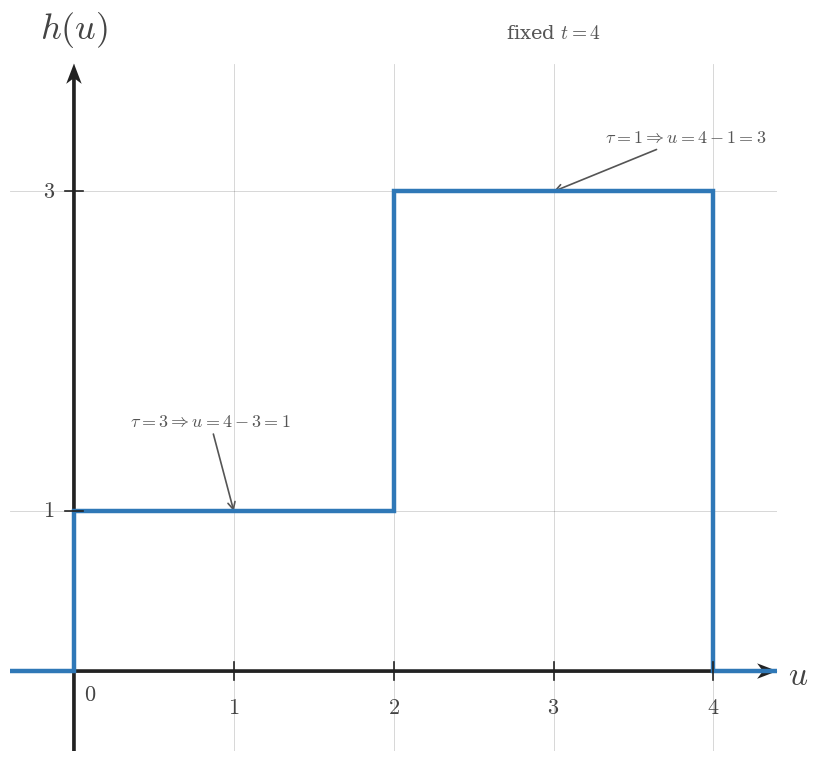

Python code for this plot: (Note: this script raises an exception after producing the figure.)
from __future__ import annotations

from pathlib import Path

import matplotlib.pyplot as plt
from matplotlib.patches import Rectangle
import numpy as np

COURSE_NAME = "Continuous Time Signal Processing"
COURSE_CODE = "CTS"
COURSE_ID = "EE01"
UNIT_NUMBER = 6
UNIT_NAME = "Unit 6"
MODULE_ID = "EE01-M06-03"
MODULE_NUMBER = "6.3"
MODULE_NAME = "Convolution Setup"

DEFAULT_DPI = 160
DEFAULT_SIGNAL_FIGSIZE = (9.12, 7.68)
DEFAULT_SQUARE_FIGSIZE = (5.6, 5.6)

SIGNAL_COLOR = "#2f78b7"
AXIS_COLOR = "#222222"
LABEL_COLOR = "#444444"
TICK_LABEL_COLOR = "#444444"
GRID_COLOR = "#000000"
GUIDE_COLOR = "#777777"
ANNOTATION_COLOR = "#555555"

SIGNAL_LW = 3.2
AXIS_LW = 1.4
TICK_LW = 1.2
GRID_LW = 0.6
GUIDE_LW = 1.5

TICK_LABEL_SIZE = 16
AXIS_LABEL_SIZE = 24
TOP_LABEL_SIZE = 26
ANNOTATION_SIZE = 15

TICK_HALF_LEN = 0.055

OPEN_MARKER_SIZE = 9
CLOSED_MARKER_SIZE = 8
ENDPOINT_EDGEWIDTH = 2.3

AXIS_ARROW_KW = dict(
    angles="xy",
    scale_units="xy",
    scale=1,
    width=0.0048,
    headwidth=4.2,
    headlength=5.5,
    headaxislength=4.3,
    color=AXIS_COLOR,
    pivot="tail",
    clip_on=False,
)

BLOCK_EDGE_LW = 1.6
BLOCK_FACE_COLOR = "white"
ARROW_HEAD_SCALE = 14


def apply_ct_style() -> None:
    plt.rcParams.update(
        {
            "mathtext.fontset": "cm",
            "font.family": "serif",
            "figure.facecolor": "white",
            "axes.facecolor": "white",
        }
    )


apply_ct_style()


def math_label(value):
    if isinstance(value, str):
        return value
    if abs(value - int(value)) < 1e-9:
        return rf"${int(value)}$"
    return rf"${value:g}$"


def make_figure(figsize=DEFAULT_SIGNAL_FIGSIZE, dpi=DEFAULT_DPI):
    fig, ax = plt.subplots(figsize=figsize, dpi=dpi)
    fig.patch.set_facecolor("white")
    ax.set_facecolor("white")
    return fig, ax


def finalize_figure(fig, output_path, *, dpi=DEFAULT_DPI):
    output_path = Path(output_path)
    output_path.parent.mkdir(parents=True, exist_ok=True)
    fig.savefig(output_path, bbox_inches="tight", facecolor="white", dpi=dpi)


def setup_ct_signal_axes(
    ax,
    *,
    xlim,
    ylim,
    xticks,
    yticks,
    x_axis_label=r"$t$",
    y_axis_label=r"$x(t)$",
    show_grid=True,
    show_origin=True,
    y_tick_label_side="left",
    equal_aspect=True,
):
    ax.set_xlim(*xlim)
    ax.set_ylim(*ylim)

    if equal_aspect:
        ax.set_aspect("equal", adjustable="box")

    ax.set_xticks(xticks)
    ax.set_yticks(yticks)

    if show_grid:
        ax.grid(True, linewidth=GRID_LW, alpha=0.18, color=GRID_COLOR)
        ax.set_axisbelow(True)

    for spine in ax.spines.values():
        spine.set_visible(False)

    ax.tick_params(left=False, bottom=False, labelleft=False, labelbottom=False)

    x_axis_start, x_axis_end = xlim
    y_axis_start, y_axis_end = ylim

    ax.quiver(x_axis_start, 0, x_axis_end - x_axis_start, 0, **AXIS_ARROW_KW)
    ax.quiver(0, y_axis_start, 0, y_axis_end - y_axis_start, **AXIS_ARROW_KW)

    for t in xticks:
        if abs(t) < 1e-12:
            continue
        ax.plot([t, t], [-TICK_HALF_LEN, TICK_HALF_LEN], color=AXIS_COLOR, lw=TICK_LW, zorder=5)
        ax.text(
            t,
            -0.16,
            math_label(t),
            fontsize=TICK_LABEL_SIZE,
            ha="center",
            va="top",
            color=TICK_LABEL_COLOR,
            zorder=6,
        )

    for y in yticks:
        if abs(y) < 1e-12:
            continue
        ax.plot([-TICK_HALF_LEN, TICK_HALF_LEN], [y, y], color=AXIS_COLOR, lw=TICK_LW, zorder=5)
        if y_tick_label_side == "right":
            ax.text(
                0.12,
                y,
                math_label(y),
                fontsize=TICK_LABEL_SIZE,
                ha="left",
                va="center",
                color=TICK_LABEL_COLOR,
                zorder=6,
            )
        else:
            ax.text(
                -0.12,
                y,
                math_label(y),
                fontsize=TICK_LABEL_SIZE,
                ha="right",
                va="center",
                color=TICK_LABEL_COLOR,
                zorder=6,
            )

    if show_origin:
        ax.text(
            0.06,
            -0.08,
            r"$0$",
            fontsize=TICK_LABEL_SIZE,
            ha="left",
            va="top",
            color=TICK_LABEL_COLOR,
            zorder=6,
        )

    x_pad = 0.08 * (xlim[1] - xlim[0]) / 6
    y_pad = 0.08 * (ylim[1] - ylim[0]) / 4

    ax.text(
        x_axis_end + x_pad,
        -0.03,
        x_axis_label,
        fontsize=AXIS_LABEL_SIZE,
        ha="left",
        va="center",
        color=LABEL_COLOR,
        clip_on=False,
    )

    ax.text(
        0,
        y_axis_end + y_pad,
        y_axis_label,
        fontsize=TOP_LABEL_SIZE,
        ha="center",
        va="bottom",
        color=LABEL_COLOR,
        clip_on=False,
    )


def plot_signal(ax, t, x, *, lw=SIGNAL_LW, color=SIGNAL_COLOR, zorder=4):
    ax.plot(
        t,
        x,
        color=color,
        linewidth=lw,
        solid_capstyle="butt",
        solid_joinstyle="miter",
        zorder=zorder,
    )


def plot_smooth_signal(ax, t, x, *, lw=2.35, color=SIGNAL_COLOR, zorder=4):
    ax.plot(t, x, color=color, linewidth=lw, solid_capstyle="round", zorder=zorder)


def draw_open_endpoint(ax, t0, x0):
    ax.plot(
        t0,
        x0,
        marker="o",
        markersize=OPEN_MARKER_SIZE,
        markerfacecolor="white",
        markeredgecolor=SIGNAL_COLOR,
        markeredgewidth=ENDPOINT_EDGEWIDTH,
        linestyle="None",
        zorder=6,
    )


def draw_closed_endpoint(ax, t0, x0):
    ax.plot(
        t0,
        x0,
        marker="o",
        markersize=CLOSED_MARKER_SIZE,
        markerfacecolor=SIGNAL_COLOR,
        markeredgecolor=SIGNAL_COLOR,
        markeredgewidth=ENDPOINT_EDGEWIDTH,
        linestyle="None",
        zorder=6,
    )


def draw_dotted_guide(ax, x_values, y_values):
    ax.plot(
        x_values,
        y_values,
        color=GUIDE_COLOR,
        linewidth=GUIDE_LW,
        linestyle=(0, (1.1, 2.4)),
        zorder=3,
    )


def draw_support_bracket(ax, t_start, t_end, *, y=-0.38, label="duration"):
    ax.plot([t_start, t_end], [y, y], color=ANNOTATION_COLOR, linewidth=1.3, zorder=5)
    ax.plot([t_start, t_start], [y - 0.06, y + 0.06], color=ANNOTATION_COLOR, linewidth=1.3, zorder=5)
    ax.plot([t_end, t_end], [y - 0.06, y + 0.06], color=ANNOTATION_COLOR, linewidth=1.3, zorder=5)
    if label:
        ax.text(
            (t_start + t_end) / 2,
            y - 0.12,
            label,
            fontsize=ANNOTATION_SIZE,
            ha="center",
            va="top",
            color=ANNOTATION_COLOR,
        )


def draw_offset_line(ax, t_start, t_end, offset):
    ax.plot(
        [t_start, t_end],
        [offset, offset],
        color=GUIDE_COLOR,
        linewidth=1.4,
        linestyle=(0, (1.1, 2.4)),
        zorder=3,
    )


def draw_amplitude_bracket(ax, x_bracket, y0, y1):
    ax.plot([x_bracket, x_bracket], [y0, y1], color=ANNOTATION_COLOR, linewidth=1.3, zorder=5)
    ax.plot([x_bracket - 0.07, x_bracket + 0.07], [y0, y0], color=ANNOTATION_COLOR, linewidth=1.3, zorder=5)
    ax.plot([x_bracket - 0.07, x_bracket + 0.07], [y1, y1], color=ANNOTATION_COLOR, linewidth=1.3, zorder=5)


def setup_block_diagram_axes(ax, *, xlim, ylim, equal_aspect=False):
    ax.set_xlim(*xlim)
    ax.set_ylim(*ylim)
    if equal_aspect:
        ax.set_aspect("equal", adjustable="box")
    ax.set_axis_off()
    ax.set_facecolor("white")


def draw_box(ax, x, y, w, h, *, label=None, fontsize=18, label_color=LABEL_COLOR):
    box = Rectangle(
        (x, y),
        w,
        h,
        facecolor=BLOCK_FACE_COLOR,
        edgecolor=AXIS_COLOR,
        linewidth=BLOCK_EDGE_LW,
        zorder=2,
    )
    ax.add_patch(box)
    if label is not None:
        ax.text(
            x + w / 2,
            y + h / 2,
            label,
            fontsize=fontsize,
            ha="center",
            va="center",
            color=label_color,
            zorder=3,
        )
    return box


def draw_arrow(ax, start, end, *, color=AXIS_COLOR, lw=1.8, mutation_scale=ARROW_HEAD_SCALE):
    ax.annotate(
        "",
        xy=end,
        xytext=start,
        arrowprops=dict(
            arrowstyle="-|>",
            color=color,
            linewidth=lw,
            shrinkA=0,
            shrinkB=0,
            mutation_scale=mutation_scale,
        ),
        zorder=4,
    )


def draw_label(ax, x, y, text, *, fontsize=18, color=LABEL_COLOR, ha="center", va="center"):
    ax.text(x, y, text, fontsize=fontsize, color=color, ha=ha, va=va)


def draw_signal_arrow(ax, x0, y0, x1, y1, *, color=AXIS_COLOR, lw=1.8):
    draw_arrow(ax, (x0, y0), (x1, y1), color=color, lw=lw)


def save_ct_figure(fig, output_path, *, dpi=DEFAULT_DPI):
    finalize_figure(fig, output_path, dpi=dpi)


def main():
    fig, ax = make_figure()
    setup_ct_signal_axes(
        ax,
        xlim=[-0.4, 4.4],
        ylim=[-0.5, 3.8],
        xticks=[0, 1, 2, 3, 4],
        yticks=[1, 3],
        x_axis_label="$u$",
        y_axis_label="$h(u)$",
    )
    plot_signal(ax, [-0.4, 0, 0, 2, 2, 4, 4, 4.4], [0, 0, 1, 1, 3, 3, 0, 0])
    ax.text(3.0, 3.9299999999999997, "fixed $t=4$",
            fontsize=14, ha="center", va="bottom", color=ANNOTATION_COLOR, clip_on=False)
    ax.annotate(
        "$\\tau=1\\Rightarrow u=4-1=3$",
        xy=[3, 3],
        xytext=[3.32, 3.28],
        fontsize=13,
        color=ANNOTATION_COLOR,
        ha="left",
        va="bottom",
        arrowprops=dict(
            arrowstyle="->",
            color=ANNOTATION_COLOR,
            linewidth=1.2,
            shrinkA=0,
            shrinkB=0,
        ),
        clip_on=False,
    )
    ax.annotate(
        "$\\tau=3\\Rightarrow u=4-3=1$",
        xy=[1, 1],
        xytext=[0.35, 1.5],
        fontsize=13,
        color=ANNOTATION_COLOR,
        ha="left",
        va="bottom",
        arrowprops=dict(
            arrowstyle="->",
            color=ANNOTATION_COLOR,
            linewidth=1.2,
            shrinkA=0,
            shrinkB=0,
        ),
        clip_on=False,
    )
    fig.tight_layout()
    save_ct_figure(fig, "/home/jake/Developer/MA/PIPELINE/Electrical-and-Computer-Engineering/2-Build-Lessons/4-Image-Generation/1-Outputs/Continuous-Time-Signal-Processing/6.3--convolution-setup-Images/images/l002-s004-te-section-004.png")
    plt.close(fig)


if __name__ == "__main__":
    main()
